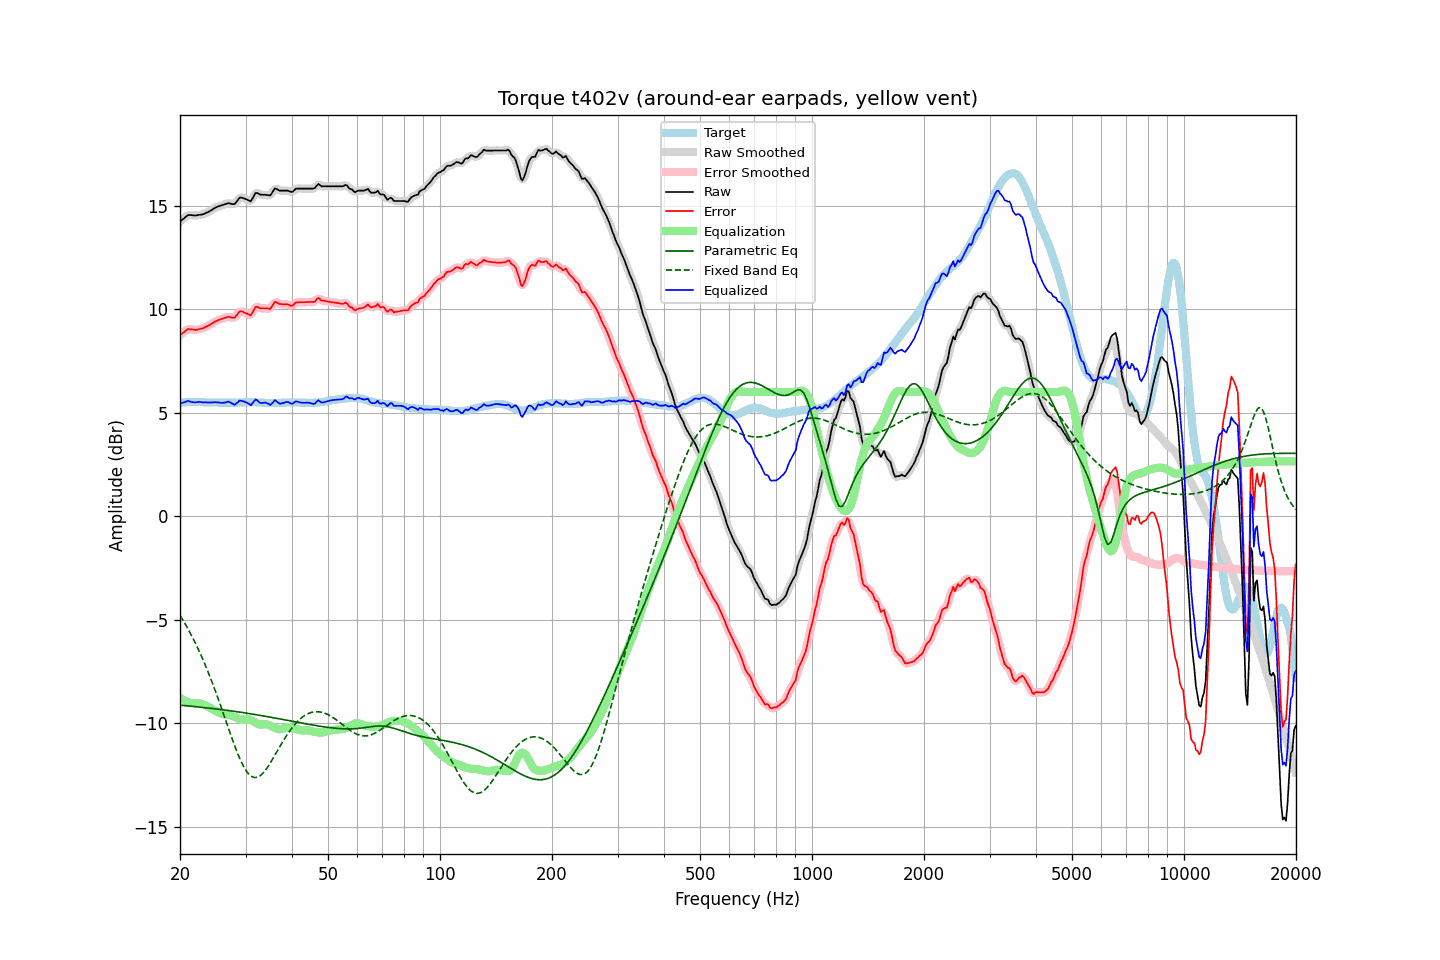

The file beside this chart, header and first rows:
frequency, raw, error, smoothed, error_smoothed, equalization, parametric_eq, fixed_band_eq, equalized_raw, equalized_smoothed, target
20.00, 14.22, 8.74, 14.21, 8.73, -8.77, -9.12, -4.79, 5.45, 5.44, 5.47
20.20, 14.29, 8.80, 14.29, 8.81, -8.82, -9.13, -4.91, 5.46, 5.47, 5.48
20.40, 14.35, 8.85, 14.36, 8.87, -8.87, -9.14, -5.04, 5.48, 5.49, 5.49
20.61, 14.42, 8.92, 14.42, 8.93, -8.91, -9.14, -5.17, 5.51, 5.52, 5.49
20.81, 14.49, 8.98, 14.49, 8.98, -8.94, -9.15, -5.30, 5.54, 5.54, 5.50
21.02, 14.55, 9.04, 14.53, 9.02, -8.97, -9.16, -5.44, 5.57, 5.55, 5.50
21.23, 14.54, 9.02, 14.55, 9.03, -9.00, -9.16, -5.58, 5.54, 5.55, 5.51
21.44, 14.54, 9.02, 14.54, 9.03, -9.02, -9.17, -5.73, 5.52, 5.52, 5.51
21.66, 14.53, 9.01, 14.52, 9.01, -9.02, -9.18, -5.88, 5.51, 5.50, 5.51
21.87, 14.52, 9.00, 14.52, 9.00, -9.02, -9.19, -6.04, 5.50, 5.50, 5.51
22.09, 14.52, 8.99, 14.52, 9.00, -9.02, -9.20, -6.19, 5.50, 5.50, 5.52
22.31, 14.54, 9.01, 14.53, 9.01, -9.02, -9.20, -6.36, 5.52, 5.51, 5.52
22.54, 14.55, 9.03, 14.54, 9.03, -9.03, -9.21, -6.52, 5.52, 5.51, 5.51
22.76, 14.56, 9.05, 14.56, 9.05, -9.05, -9.22, -6.70, 5.51, 5.51, 5.50
22.99, 14.57, 9.06, 14.57, 9.07, -9.07, -9.23, -6.87, 5.50, 5.50, 5.50
23.22, 14.60, 9.09, 14.60, 9.10, -9.10, -9.24, -7.05, 5.50, 5.50, 5.50
23.45, 14.64, 9.14, 14.63, 9.13, -9.14, -9.24, -7.24, 5.50, 5.50, 5.49
23.69, 14.67, 9.17, 14.67, 9.17, -9.17, -9.25, -7.43, 5.49, 5.49, 5.49
23.92, 14.71, 9.21, 14.71, 9.21, -9.22, -9.26, -7.62, 5.49, 5.49, 5.49
24.16, 14.75, 9.25, 14.75, 9.26, -9.26, -9.27, -7.82, 5.49, 5.49, 5.49
24.40, 14.80, 9.30, 14.80, 9.30, -9.31, -9.28, -8.02, 5.49, 5.49, 5.49
24.65, 14.85, 9.35, 14.85, 9.35, -9.35, -9.29, -8.23, 5.50, 5.50, 5.49
24.89, 14.90, 9.40, 14.89, 9.40, -9.39, -9.30, -8.44, 5.51, 5.50, 5.49
25.14, 14.93, 9.43, 14.93, 9.44, -9.43, -9.31, -8.65, 5.50, 5.50, 5.49
25.39, 14.96, 9.47, 14.96, 9.47, -9.47, -9.32, -8.87, 5.49, 5.49, 5.48
25.65, 14.99, 9.50, 14.98, 9.50, -9.50, -9.33, -9.09, 5.48, 5.48, 5.48
25.91, 15.01, 9.52, 15.01, 9.53, -9.54, -9.34, -9.31, 5.47, 5.47, 5.48
26.16, 15.04, 9.55, 15.03, 9.55, -9.56, -9.35, -9.53, 5.48, 5.48, 5.48
26.43, 15.06, 9.57, 15.06, 9.58, -9.57, -9.36, -9.76, 5.49, 5.49, 5.48
26.69, 15.09, 9.60, 15.09, 9.61, -9.58, -9.37, -9.98, 5.51, 5.51, 5.48
26.96, 15.12, 9.63, 15.10, 9.62, -9.58, -9.38, -10.21, 5.54, 5.52, 5.48
27.23, 15.10, 9.61, 15.10, 9.61, -9.59, -9.39, -10.43, 5.50, 5.50, 5.48
27.50, 15.08, 9.59, 15.07, 9.59, -9.62, -9.40, -10.65, 5.46, 5.46, 5.48
27.77, 15.07, 9.58, 15.07, 9.58, -9.65, -9.41, -10.87, 5.42, 5.42, 5.48
28.05, 15.07, 9.58, 15.09, 9.61, -9.69, -9.42, -11.08, 5.38, 5.41, 5.48
28.33, 15.17, 9.68, 15.17, 9.69, -9.73, -9.43, -11.28, 5.44, 5.45, 5.48
28.62, 15.27, 9.78, 15.27, 9.78, -9.76, -9.44, -11.48, 5.50, 5.51, 5.48
28.90, 15.38, 9.88, 15.35, 9.86, -9.79, -9.45, -11.66, 5.59, 5.56, 5.49
29.19, 15.39, 9.89, 15.38, 9.89, -9.81, -9.47, -11.84, 5.58, 5.57, 5.49
29.48, 15.37, 9.87, 15.38, 9.88, -9.81, -9.48, -11.99, 5.55, 5.56, 5.49
29.78, 15.34, 9.83, 15.34, 9.84, -9.81, -9.49, -12.14, 5.53, 5.53, 5.50
30.08, 15.31, 9.80, 15.31, 9.80, -9.80, -9.50, -12.26, 5.50, 5.50, 5.50
30.38, 15.27, 9.76, 15.26, 9.75, -9.81, -9.51, -12.38, 5.46, 5.45, 5.50
30.68, 15.24, 9.73, 15.23, 9.72, -9.82, -9.53, -12.46, 5.42, 5.41, 5.50
30.99, 15.20, 9.69, 15.24, 9.74, -9.84, -9.54, -12.54, 5.35, 5.40, 5.50
31.30, 15.33, 9.82, 15.34, 9.83, -9.88, -9.55, -12.58, 5.45, 5.46, 5.50
31.61, 15.47, 9.96, 15.46, 9.96, -9.92, -9.56, -12.61, 5.55, 5.54, 5.50
31.93, 15.61, 10.10, 15.57, 10.07, -9.97, -9.58, -12.61, 5.64, 5.60, 5.50
32.24, 15.61, 10.11, 15.60, 10.10, -10.01, -9.59, -12.60, 5.60, 5.59, 5.49
32.57, 15.57, 10.07, 15.58, 10.09, -10.05, -9.60, -12.56, 5.52, 5.53, 5.49
32.89, 15.53, 10.03, 15.54, 10.05, -10.06, -9.62, -12.52, 5.47, 5.48, 5.49
33.22, 15.52, 10.03, 15.52, 10.03, -10.06, -9.63, -12.45, 5.46, 5.46, 5.48
33.55, 15.52, 10.03, 15.51, 10.03, -10.04, -9.64, -12.37, 5.48, 5.47, 5.48
33.89, 15.52, 10.04, 15.51, 10.04, -10.03, -9.66, -12.27, 5.48, 5.48, 5.47
34.23, 15.51, 10.03, 15.50, 10.02, -10.04, -9.67, -12.17, 5.47, 5.45, 5.47
34.57, 15.50, 10.02, 15.49, 10.01, -10.07, -9.68, -12.05, 5.43, 5.42, 5.47
34.92, 15.48, 10.00, 15.51, 10.04, -10.11, -9.70, -11.93, 5.37, 5.40, 5.47
35.27, 15.58, 10.10, 15.59, 10.12, -10.15, -9.71, -11.80, 5.43, 5.44, 5.47
35.62, 15.70, 10.22, 15.70, 10.22, -10.19, -9.73, -11.67, 5.51, 5.51, 5.47
35.97, 15.83, 10.35, 15.78, 10.30, -10.22, -9.74, -11.54, 5.61, 5.56, 5.47
... 635 more rows
